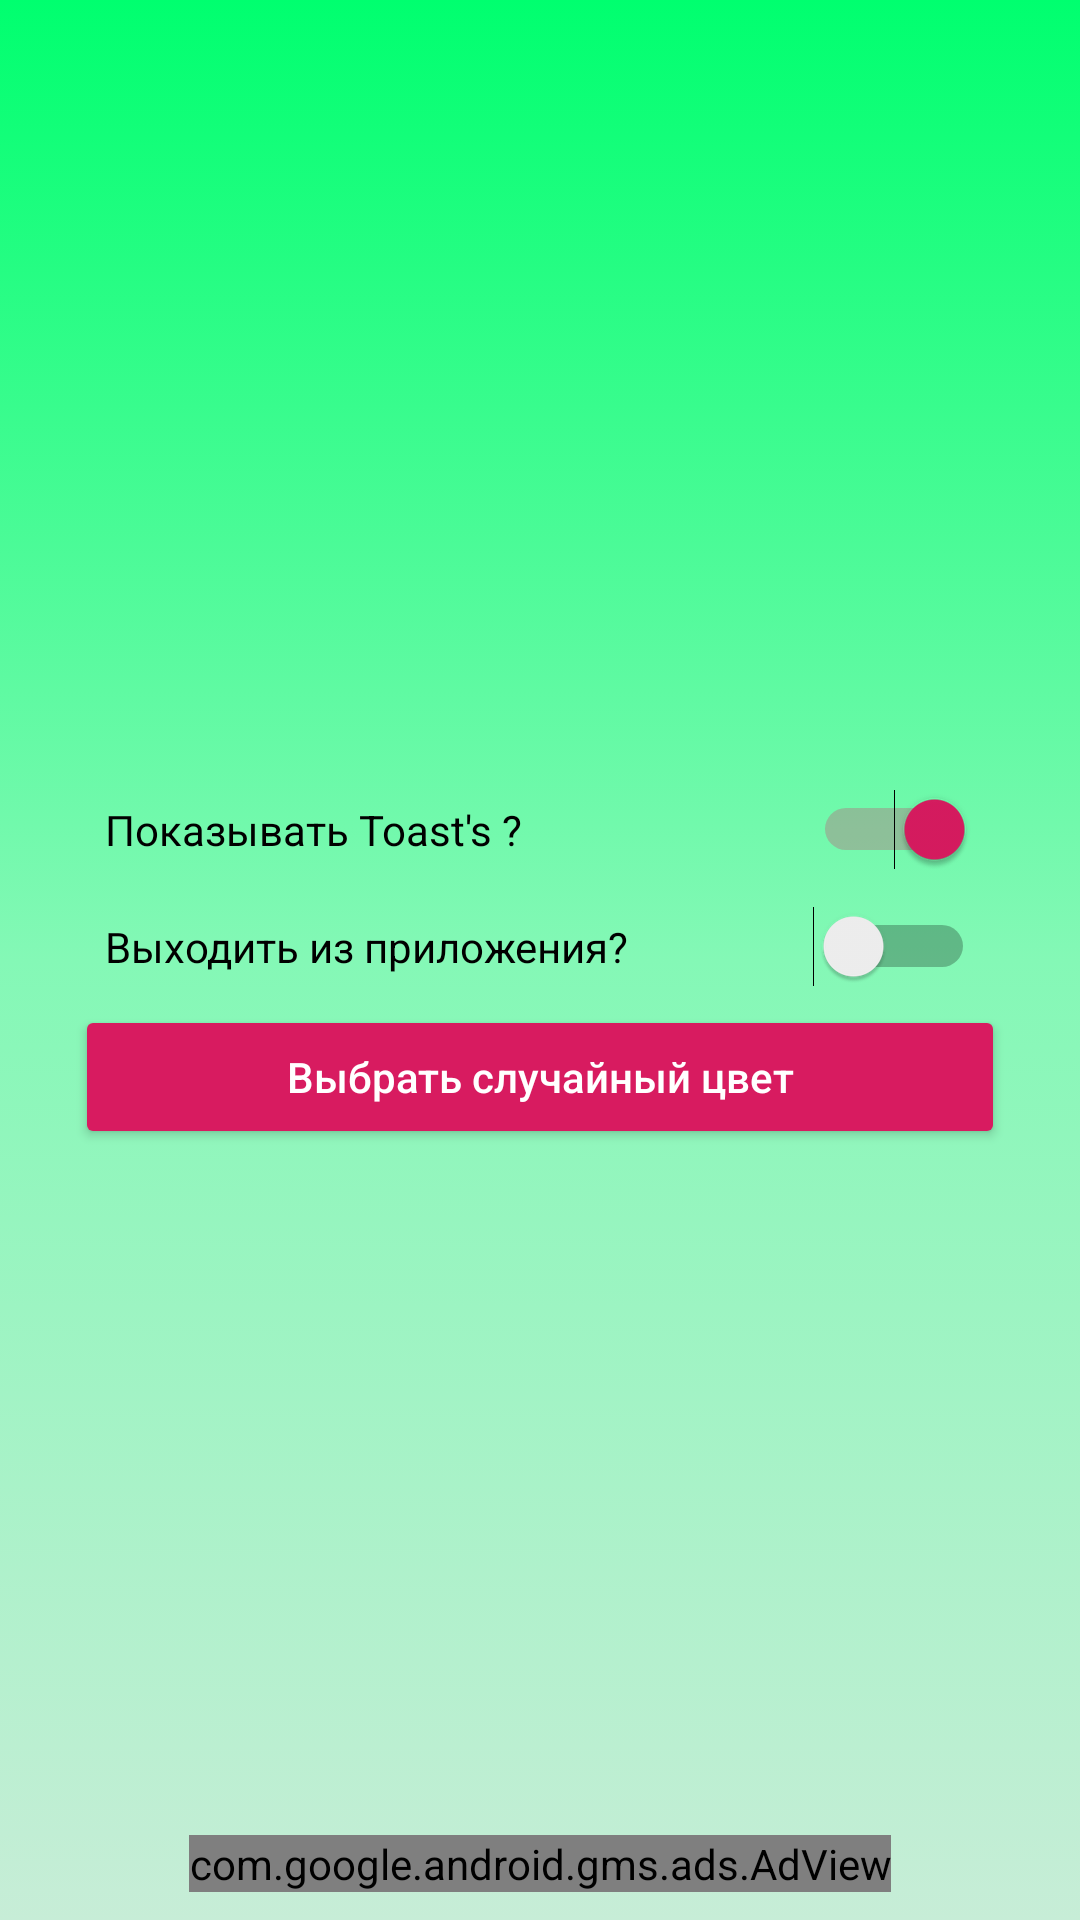

Write the Android layout XML for this screen, with the resource values it uses.
<!-- AndroidManifest.xml: application theme AppTheme -->
<!-- res/layout/settings_activity.xml -->
<?xml version="1.0" encoding="utf-8"?>
<androidx.constraintlayout.widget.ConstraintLayout
        xmlns:android="http://schemas.android.com/apk/res/android"
        xmlns:app="http://schemas.android.com/apk/res-auto"
        xmlns:tools="http://schemas.android.com/tools"
        android:layout_height="match_parent"
        android:layout_width="match_parent"
        android:background="@drawable/background"
        tools:context=".ui.Settings.SettingsFragment">

    <GridLayout
            android:layout_width="match_parent"
            android:layout_height="wrap_content"
            android:layout_margin="25dp"
            android:layout_gravity="center"
            android:columnCount="1"
            android:alignmentMode="alignMargins"
            app:layout_constraintStart_toStartOf="parent"
            app:layout_constraintEnd_toEndOf="parent"
            app:layout_constraintBottom_toBottomOf="parent"
            app:layout_constraintTop_toTopOf="parent" >
    <Switch
            android:id="@+id/setToast"
            android:layout_height="wrap_content"
            android:layout_width="match_parent"
            android:text="Показывать Toast's ?"
            android:padding="10dp"
            tools:ignore="UseSwitchCompatOrMaterialXml"
            app:layout_constraintEnd_toEndOf="parent"
            app:layout_constraintStart_toStartOf="parent"
            app:layout_constraintTop_toTopOf="parent"
            app:layout_constraintBottom_toBottomOf="parent"
            app:layout_constraintVertical_bias="0.1"
            android:checked="true"/>

    <Switch
            android:id="@+id/setExit"
            android:layout_height="wrap_content"
            android:layout_width="match_parent"
            android:text="Выходить из приложения?"
            android:padding="10dp"
            tools:ignore="UseSwitchCompatOrMaterialXml"
            app:layout_constraintEnd_toEndOf="parent"
            app:layout_constraintStart_toStartOf="parent"
            app:layout_constraintBottom_toBottomOf="parent"
            android:checked="false"
            app:layout_constraintTop_toBottomOf="@+id/setToast"
            app:layout_constraintVertical_bias="0"/>
    <Button
            android:id="@+id/setTheme"
            android:onClick="changeTheme"
            android:layout_height="wrap_content"
            android:layout_width="match_parent"
            android:text="Выбрать случайный цвет"
            android:textAllCaps="false"
            android:scrollbarStyle="insideOverlay"
            style="@style/Widget.AppCompat.Button.Colored"
            tools:ignore="OnClick"
            app:layout_constraintEnd_toEndOf="parent"
            app:layout_constraintStart_toStartOf="parent"
            app:layout_constraintBottom_toBottomOf="parent"
            app:layout_constraintTop_toBottomOf="@+id/setExit"
            app:layout_constraintVertical_bias="0"
            android:textColorLink="#D81B60"/>
    </GridLayout>
    <include layout="@layout/ads_layout"/>
</androidx.constraintlayout.widget.ConstraintLayout>
<!-- res/layout/ads_layout.xml (included above) -->
<?xml version="1.0" encoding="utf-8"?>
<androidx.constraintlayout.widget.ConstraintLayout
        xmlns:android="http://schemas.android.com/apk/res/android"
        android:layout_width="match_parent"
        android:layout_height="match_parent"
        xmlns:app="http://schemas.android.com/apk/res-auto">

    <com.google.android.gms.ads.AdView
            android:id="@+id/adView"
            android:layout_width="wrap_content"
            android:layout_height="wrap_content"
            android:layout_centerHorizontal="true"
            android:layout_alignParentBottom="true"
            app:adSize="BANNER"
            app:adUnitId="ca-app-pub-3940256099942544/6300978111"
            app:layout_constraintBottom_toBottomOf="parent"
            app:layout_constraintEnd_toEndOf="parent"
            app:layout_constraintStart_toStartOf="parent"
            app:layout_constraintTop_toTopOf="parent"
            app:layout_constraintHorizontal_bias="0.5"
            app:layout_constraintVertical_bias="0.985">
    </com.google.android.gms.ads.AdView>

</androidx.constraintlayout.widget.ConstraintLayout>
<!-- resources referenced by this layout -->
<resources>
  <!-- drawable background (drawable) -->
  <?xml version="1.0" encoding="utf-8"?>
  <selector
          xmlns:android="http://schemas.android.com/apk/res/android">
      <item>
          <shape android:shape="rectangle">
              <gradient
                      android:angle="-90"
                        android:gradientRadius="750"
                        android:startColor="@color/BackgroundStart"
                        android:centerColor="@color/BackgroundCenter"
                        android:endColor="@color/BackgroundEnd"
              />
          </shape>
      </item>
  </selector>
  <style name="AppTheme" parent="Theme.AppCompat.DayNight.DarkActionBar">
          <item name="colorPrimary">@color/colorPrimary</item>
          <item name="colorPrimaryDark">@color/colorPrimaryDark</item>
          <item name="colorAccent">@color/colorAccent</item>
          <item name="android:windowTranslucentNavigation" tools:targetApi="kitkat">true</item>
          <item name="android:navigationBarColor" tools:targetApi="lollipop">@android:color/transparent</item>
      </style>
  <color name="BackgroundStart">#00FF6F</color>
  <color name="BackgroundCenter">#84F8B6</color>
  <color name="BackgroundEnd">#C7EDD7</color>
  <color name="colorPrimary">#D81B60</color>
  <color name="colorPrimaryDark">#D81B60</color>
  <color name="colorAccent">#D81B60</color>
</resources>
